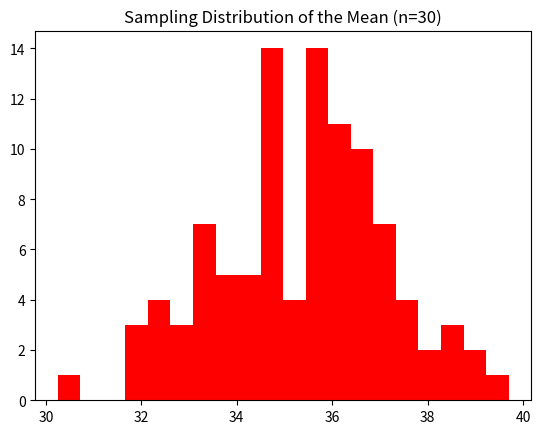

This chart was generated by the following Python code:
import numpy as np
import pandas as pd 
import matplotlib.pyplot as plt

# Fake Ages of 10000 people
np.random.seed(42)
population = np.random.normal(loc=35, scale=10, size=10000)
# mean = 35, std = 10

print("\nExercise 1\n")
# Exercise 1 Random Sampling
#  - Randomly select 100 val from the population As Sample
#  - Print MEAN and STANDARD DEVIATION of both POPULATION and SAMPLE
sample = np.random.choice(population,size=100, replace=False)
print("Population Mean:", np.mean(population))
print("Population Std:", np.std(population))
print("Sample Mean:", np.mean(sample))
print("Sample Std:", np.std(sample))

print("\nExercise 2\n")
# Exercise 2 Compare Different Sample Size
#  - Take samples of size 10, 50, 100, 500
#  - Compare how close their means are to the true population mean
Sample_Size = [10, 50, 100, 500]

for size in Sample_Size:
    sample = np.random.choice(population,size=size)
    print(f'Sample Size: {size} -> Sample Mean: {np.mean(sample):.2f}')

print("\nExercise 3\n")
# Exercise 3 Sampling Distribution (CLT Preview)
#  - For sample size 30, take 100 samples and store the mean of each
#  - Plot histogram of those means
sample_mean = []
for _ in range(100):
    sample = np.random.choice(population, size=30)
    sample_mean.append(np.mean(sample))
plt.hist(sample_mean, color='red', bins=20)
plt.title("Sampling Distribution of the Mean (n=30)")
plt.show()

print("\nExercise 4\n")
# Exercise 4 Systematic Sampling
#  - Pick Every 50th element from the population sorted or unsorted 
step = 50 
systematic_sample = population[::step]
print("Systematic Sample Sizes:", len(systematic_sample))
print("Systematic Sample Mean:", np.mean(systematic_sample))

print("\nExercise 5\n")
# Exercise 5 Stratified Sampling 
#  - Simulate a population split into 2 groups: Adults (age > 30), Youth (age ≤ 30)
#  - Take 50 random samples from each group
df = pd.DataFrame({'Age': population})
group1 = df[df['Age']>30]
group2 = df[df['Age']<=30]

Strata_sample = pd.concat([
    group1.sample(n=50),
    group2.sample(n=50)
])

print(Strata_sample)
print("Stratafied Sample Mean:", Strata_sample['Age'].mean())